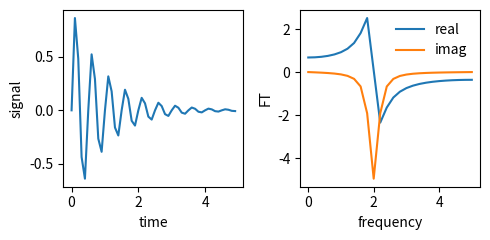

Here is the Python script that generated this plot: (Note: this script raises an exception after producing the figure.)
import numpy as np
import matplotlib.pyplot as plt
import scipy.fft as fft

fig, (axt, axf) = plt.subplots(1, 2, figsize=(5, 2.5))

tau = 1
dt = 0.1
t = np.arange(0, 5, dt)
y = np.exp(-t/tau)*np.sin(2*np.pi*2*t)
axt.plot(t, y)

Y = fft.rfft(y)
freq = fft.rfftfreq(len(t), dt)
axf.plot(freq, Y.real, label='real')
axf.plot(freq, Y.imag, label='imag')

axt.set_xlabel('time')
axt.set_ylabel('signal')

axf.set_xlabel('frequency')
axf.set_ylabel('FT')
axf.legend(loc='best', frameon=False)
fig.tight_layout()

fig.savefig('../decaying_exponential.pdf')